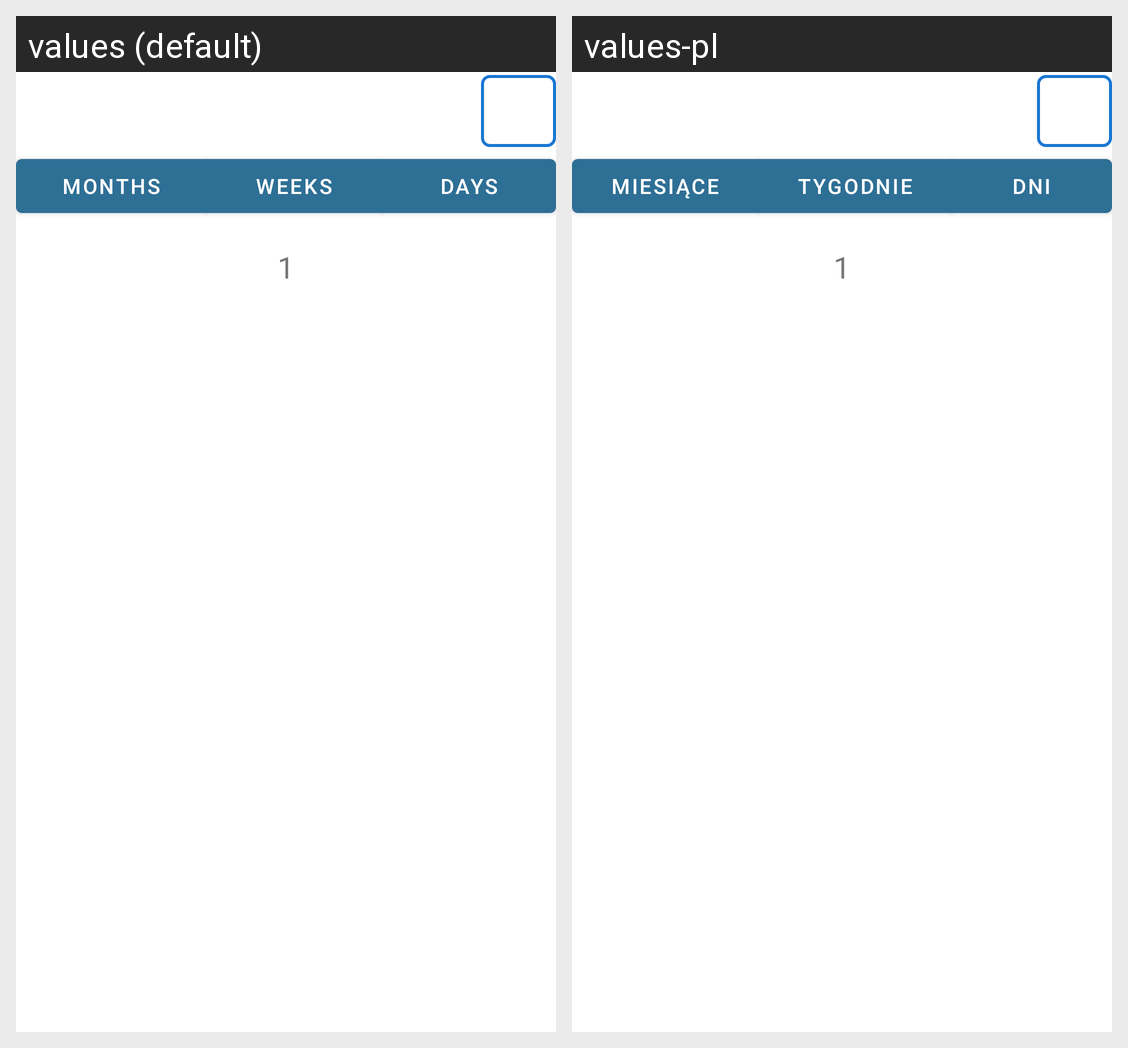

The same Android screen rendered under two of its app's locales, left to right. List the strings drawn on it with the default value and each locale's translation.
Android screen res/layout/fragment_date_widget.xml rendered under 2 locales, left to right: values (default), values-pl. Device: Nexus 5 (rendered at 1080×1920; each locale shown at half size, 540×960, under a caption strip naming it); theme Theme.LordOfTime.
Strings drawn on this screen, with the default value and each locale's value (text and hints the layout hard-codes, and strings that could not be matched under every locale, appear in the picture but are not listed):

months
  values: Months
  values-pl: Miesiące

weeks
  values: Weeks
  values-pl: Tygodnie

days
  values: Days
  values-pl: Dni
